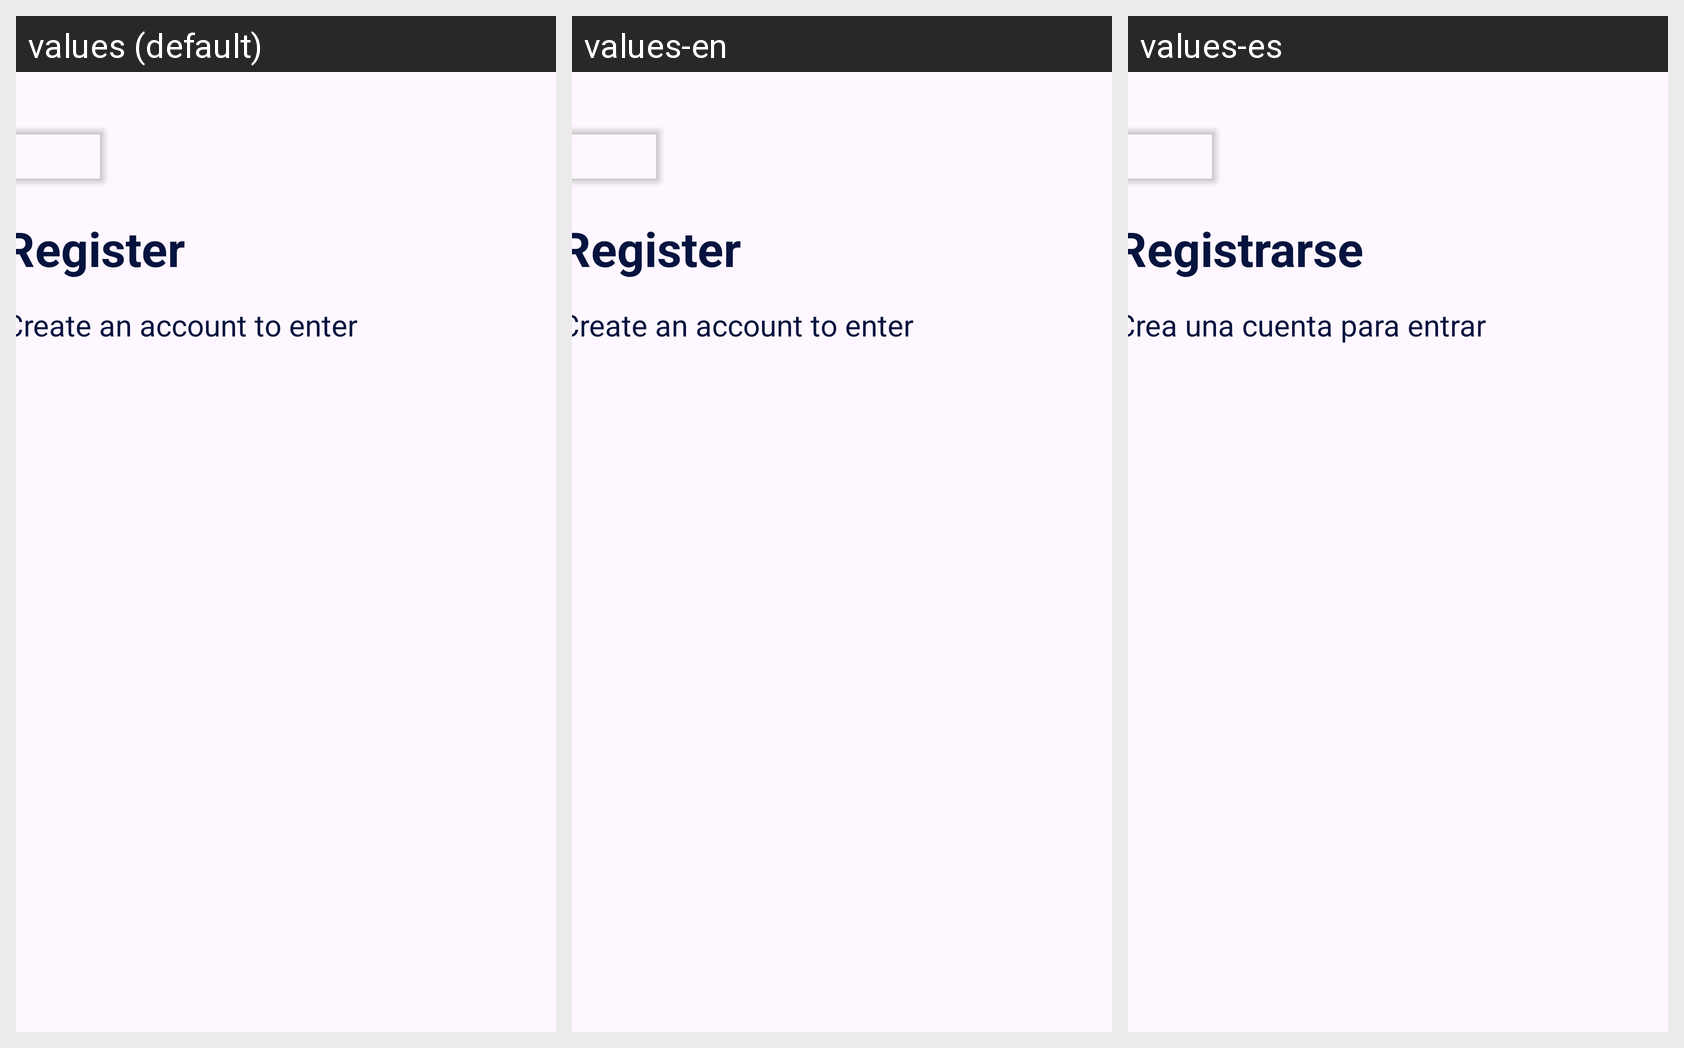

The Android screen above is rendered under several locales of the same app. Produce the string resources it draws, with the default and per-locale values.
Android screen res/layout/lyt_register.xml rendered under 3 locales, left to right: values (default), values-en, values-es. Device: Nexus 5 (rendered at 1080×1920; each locale shown at half size, 540×960, under a caption strip naming it); theme Theme.AppAbogadosTN.
Strings drawn on this screen, with the default value and each locale's value (text and hints the layout hard-codes, and strings that could not be matched under every locale, appear in the picture but are not listed):

txt_register
  values: Register
  values-en: Register
  values-es: Registrarse

subtitle_register
  values: Create an account to enter
  values-en: Create an account to enter
  values-es: Crea una cuenta para entrar
